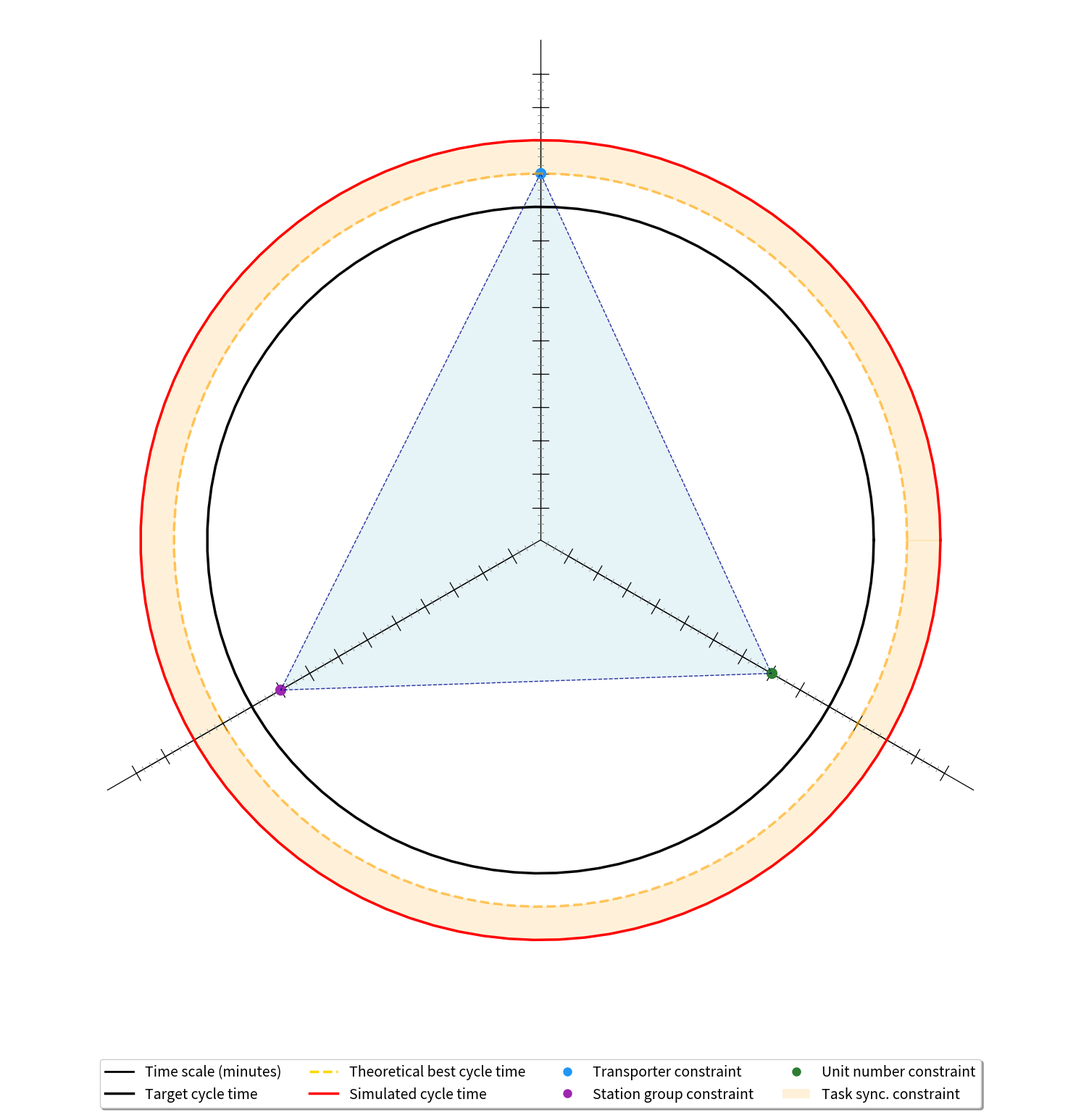
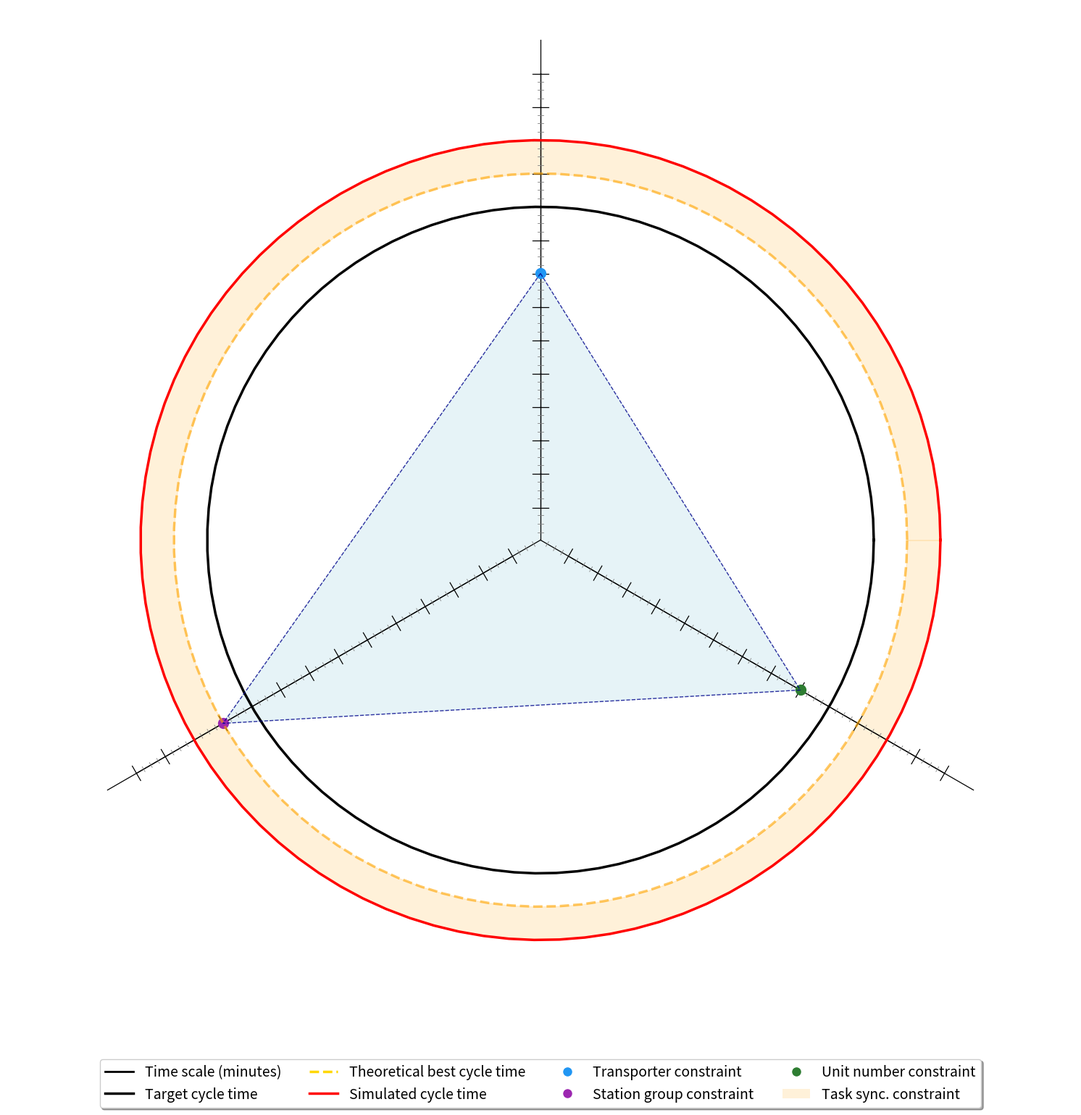
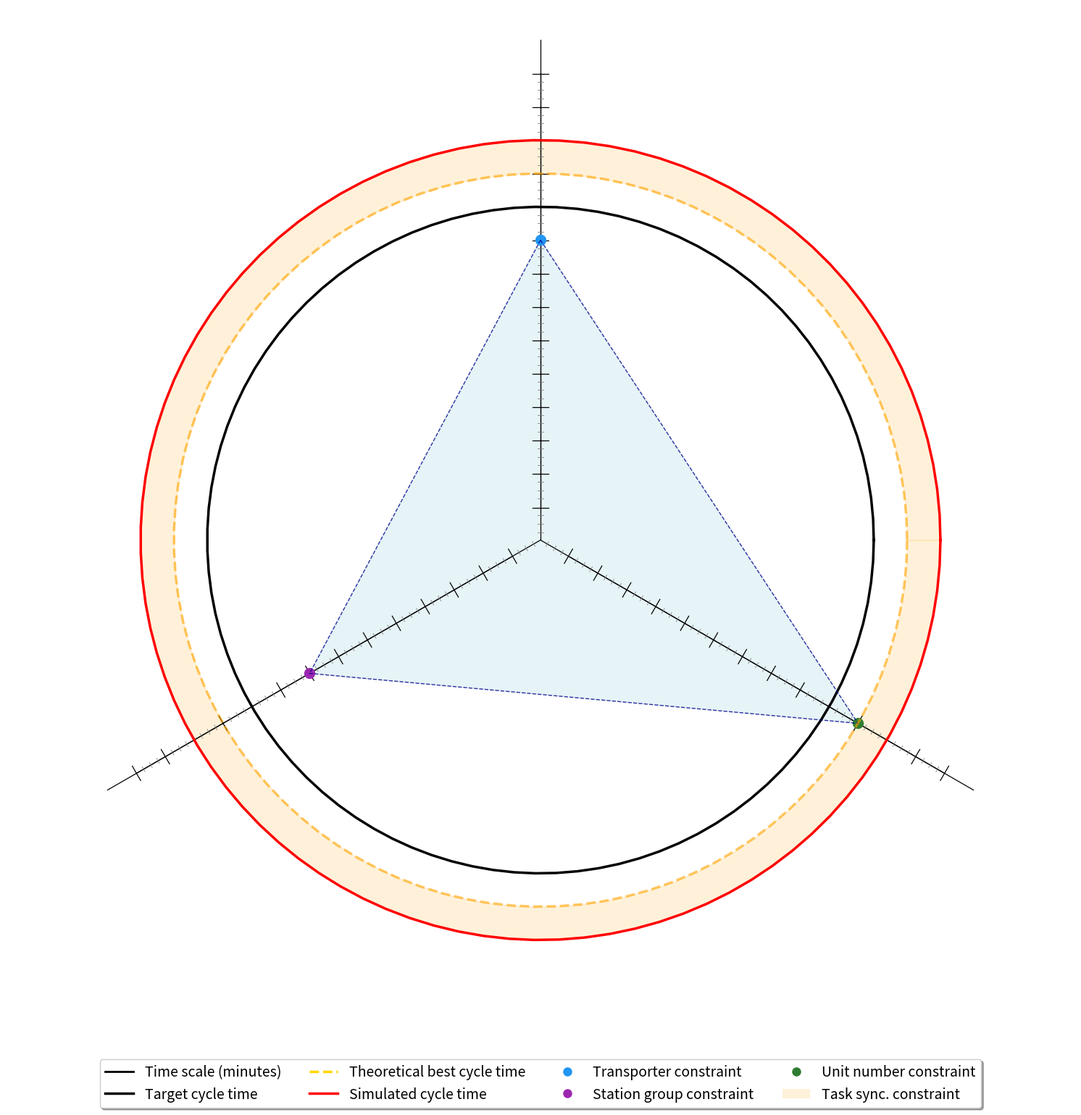
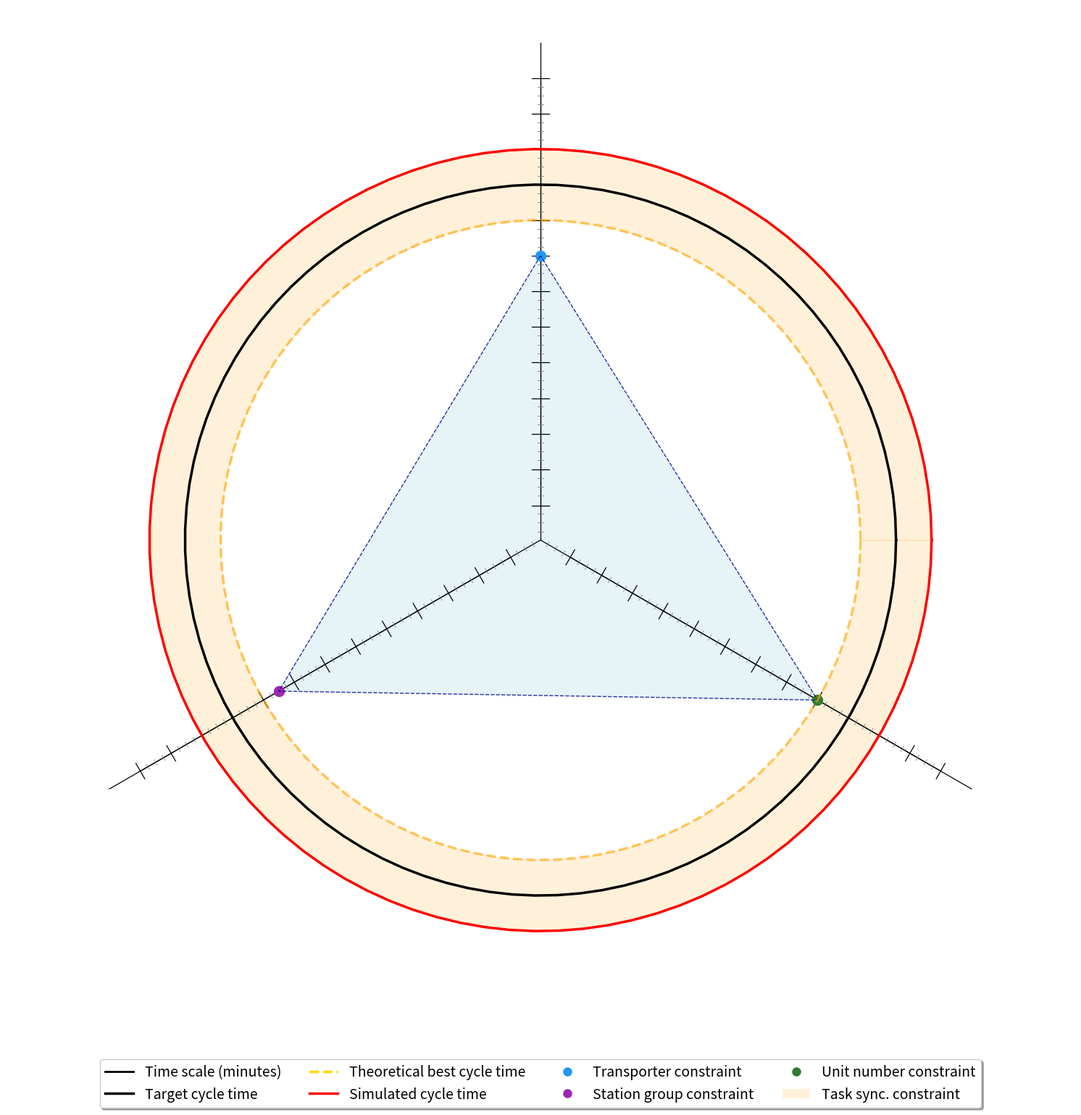
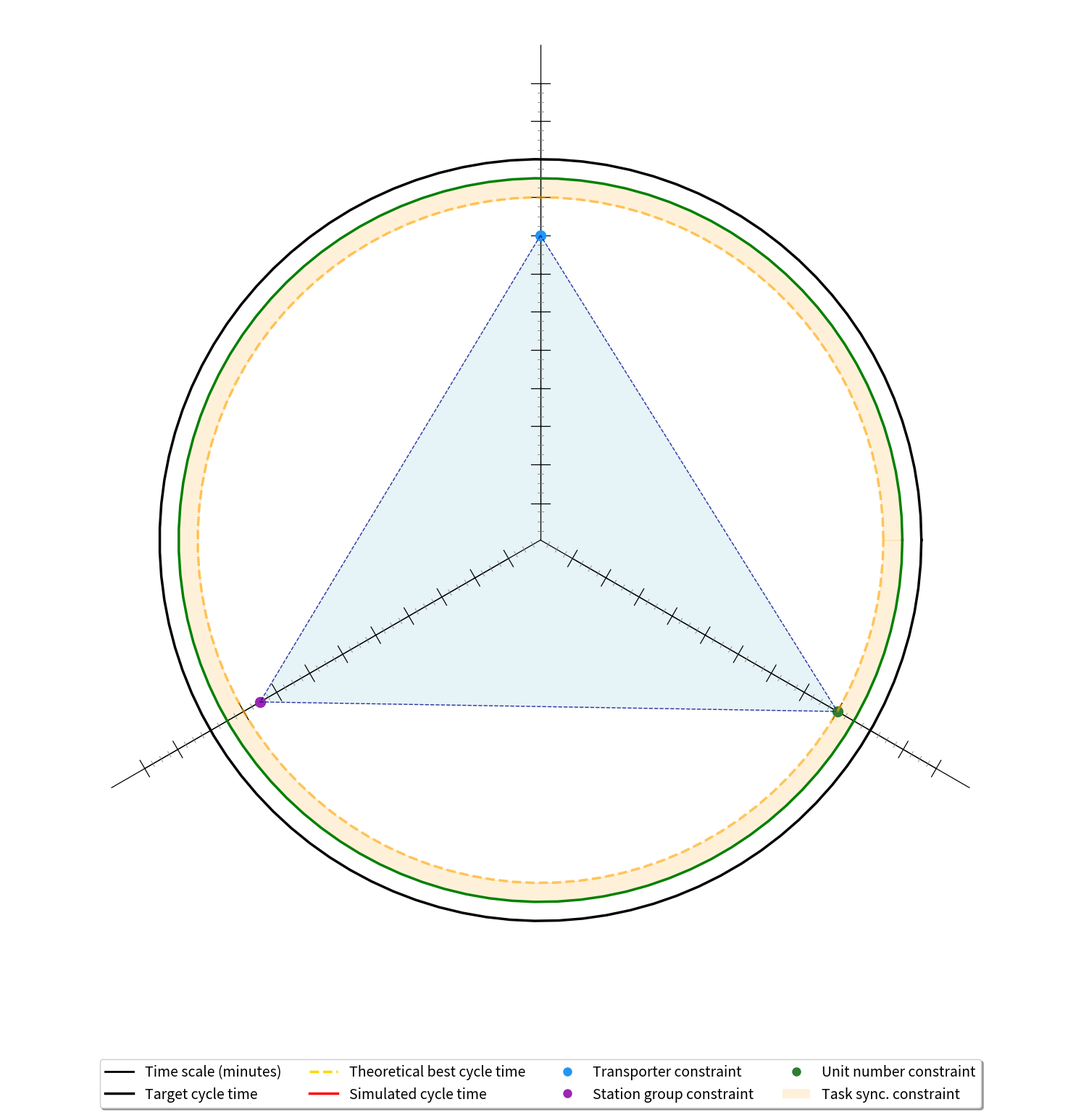

Here is the Python script that generated these plots, in order:
"""
Generate capacity visualization scenarios for demonstration purposes.

Creates multiple capacity_elements visualizations with different constraint scenarios:
1. Transporter constraint exceeds target (11 min), simulated at 12 min
2. Station constraint exceeds target (11 min), simulated at 12 min
3. Unit constraint exceeds target (11 min), simulated at 12 min
4. All constraints below target, simulated at 11 min (exceeds target)
5. All constraints below target, simulated at 9 min (meets target)
"""

import matplotlib.pyplot as plt
import numpy as np
from pathlib import Path
import json
import math
from matplotlib.lines import Line2D
from matplotlib.patches import Patch

def format_time(seconds):
    """Formats seconds into MM:SS string."""
    minutes = int(seconds // 60)
    secs = int(seconds % 60)
    return f"{minutes:02d}:{secs:02d}"

def create_capacity_scenario(
    scenario_name,
    target_cycle_time,
    transporter_constraint,
    station_constraint,
    unit_constraint,
    simulated_cycle_time,
    output_path,
    max_time_minutes=12,
    image_pixels=1600,
    dpi=100
):
    """
    Creates a capacity visualization for a specific scenario.
    
    Args:
        scenario_name: Name of the scenario for display
        target_cycle_time: Target cycle time in seconds
        transporter_constraint: Transporter limitation in seconds
        station_constraint: Station group limitation in seconds
        unit_constraint: Unit number limitation in seconds
        simulated_cycle_time: Actual simulated cycle time in seconds
        output_path: Path where to save the image
        max_time_minutes: Maximum time range for visualization
        image_pixels: Image size in pixels
        dpi: DPI for the output image
    """
    max_time_seconds = max_time_minutes * 60
    requested_max_seconds = max_time_minutes * 60

    # --- 1. Setup Polar Plot ---
    figsize_inches = image_pixels / dpi
    fig, ax = plt.subplots(figsize=(figsize_inches, figsize_inches), dpi=dpi, subplot_kw={'polar': True})
    
    # Maximize plot area but leave space at bottom for legend
    fig.subplots_adjust(left=0, right=1, top=1, bottom=0.08)
    
    # Configure the plot appearance
    ax.set_facecolor('white')
    ax.set_ylim(0, requested_max_seconds)
    
    # Hide default grid and labels
    ax.grid(False)
    ax.set_xticklabels([])
    ax.set_yticklabels([])
    
    # Remove the outer circular boundary (spine)
    ax.spines['polar'].set_visible(False)

    # Determine the maximum radius we need to display based on data
    max_needed = max(
        simulated_cycle_time or 0,
        target_cycle_time or 0,
        transporter_constraint or 0,
        station_constraint or 0,
        unit_constraint or 0,
    )

    # Axis endpoint: floor((max_needed + 120s) / 60s) * 60s
    axis_max_seconds = int(math.floor((max_needed + 120) / 60.0) * 60)

    # Display max for plot limits: extend slightly beyond axis end to allow tick extensions
    display_max_seconds = axis_max_seconds + 120

    # Draw axes and ticks
    angles_deg = [90, 210, 330]
    angles_rad = [np.deg2rad(d) for d in angles_deg]

    major_interval = 60
    minor_interval = 15
    major_arc_seconds = 15
    minor_arc_seconds = 5

    for angle in angles_rad:
        # Draw axis line from 0 to axis_max_seconds
        ax.plot([angle, angle], [0, axis_max_seconds], color='black', linewidth=0.9)

        # Major ticks (every 60s up to axis_max_seconds)
        for r in np.arange(major_interval, axis_max_seconds + 1, major_interval):
            if r <= 0:
                continue
            angle_offset = major_arc_seconds / float(r)
            ax.plot([angle - angle_offset, angle + angle_offset], [r, r], color='black', linewidth=0.9)

            # Radial extension for major tick
            tick_extra = min(major_interval, display_max_seconds - r)
            if tick_extra > 0:
                ax.plot([angle, angle], [r, r + tick_extra], color='black', linewidth=0.9)

        # Minor ticks (every 15s but skip multiples of 60s)
        for r in np.arange(minor_interval, axis_max_seconds + 1, minor_interval):
            if r <= 0 or (r % major_interval) == 0:
                continue
            angle_offset = minor_arc_seconds / float(r)
            ax.plot([angle - angle_offset, angle + angle_offset], [r, r], color='grey', linewidth=0.6)

    # Set final ylim
    ax.set_ylim(0, display_max_seconds)

    # Draw target cycle time circle (black)
    if target_cycle_time > 0 and target_cycle_time <= display_max_seconds:
        ax.plot(np.linspace(0, 2 * np.pi, 100), [target_cycle_time] * 100,
                color='black', linewidth=2.5, linestyle='-', 
                label=f'Target Cycle Time ({format_time(target_cycle_time)})')
    
    # Draw simulated cycle time circle (green if within target, red if outside)
    if simulated_cycle_time > 0 and simulated_cycle_time <= display_max_seconds:
        color = 'green' if simulated_cycle_time <= target_cycle_time else 'red'
        ax.plot(np.linspace(0, 2 * np.pi, 100), [simulated_cycle_time] * 100,
                color=color, linewidth=2.5, linestyle='-', 
                label=f'Simulated Avg Cycle Time ({format_time(simulated_cycle_time)})')
    
    # --- Draw three constraint points and connect them to form a triangle ---
    point1_angle = np.pi / 2  # 90 degrees - vertical (Transporter)
    point2_angle = np.deg2rad(210)  # lower-right (Station)
    point3_angle = np.deg2rad(330)  # lower-left (Unit)
    
    point1_radius = transporter_constraint
    point2_radius = station_constraint
    point3_radius = unit_constraint
    
    # Draw the three points with distinct colors
    if point1_radius > 0 and point1_radius <= display_max_seconds:
        ax.plot(point1_angle, point1_radius, 'o', color='#2196F3', markersize=10,
                label=f'Transporter Limitation ({format_time(point1_radius)})')

    if point2_radius > 0 and point2_radius <= display_max_seconds:
        ax.plot(point2_angle, point2_radius, 'o', color='#9C27B0', markersize=10,
                label=f'Station Limitation ({format_time(point2_radius)})')

    if point3_radius > 0 and point3_radius <= display_max_seconds:
        ax.plot(point3_angle, point3_radius, 'o', color='#2E7D32', markersize=10,
                label=f'Container Limitation ({format_time(point3_radius)})')
    
    # Connect the three points to form a triangle
    if all(r > 0 and r <= display_max_seconds for r in [point1_radius, point2_radius, point3_radius]):
        triangle_angles = [point1_angle, point2_angle, point3_angle, point1_angle]
        triangle_radii = [point1_radius, point2_radius, point3_radius, point1_radius]

        ax.plot(triangle_angles, triangle_radii, color='darkblue', linewidth=1.0, linestyle='--', alpha=0.8)
        ax.fill(triangle_angles[:-1], triangle_radii[:-1], color='lightblue', alpha=0.3)

        # Draw circle at the furthest triangle point (bottleneck indicator)
        max_triangle_radius = max(point1_radius, point2_radius, point3_radius)
        
    if max_triangle_radius > 0 and max_triangle_radius <= display_max_seconds:
        ax.plot(np.linspace(0, 2 * np.pi, 100), [max_triangle_radius] * 100,
            color='orange', linewidth=2.5, linestyle='--', alpha=0.6,
            label=f'Bottleneck ({format_time(max_triangle_radius)})')
    
    # Fill the area between theoretical best (bottleneck) and simulated cycle time with transparent orange
    if max_triangle_radius > 0 and simulated_cycle_time > 0 and max_triangle_radius <= display_max_seconds and simulated_cycle_time <= display_max_seconds:
        theta = np.linspace(0, 2 * np.pi, 100)
        inner_radius = min(max_triangle_radius, simulated_cycle_time)
        outer_radius = max(max_triangle_radius, simulated_cycle_time)
        ax.fill_between(theta, inner_radius, outer_radius, color='orange', alpha=0.15)

    # Add legend at the bottom of the image
    legend_elements = [
        Line2D([0], [0], color='black', linewidth=2, label='Time scale (minutes)'),
        Line2D([0], [0], color='black', linewidth=2.5, linestyle='-', label='Target cycle time'),
        Line2D([0], [0], color='gold', linewidth=2.5, linestyle='--', label='Theoretical best cycle time'),
        Line2D([0], [0], color='red', linewidth=2.5, linestyle='-', label='Simulated cycle time'),
        Line2D([0], [0], marker='o', color='w', markerfacecolor='#2196F3', markersize=10, label='Transporter constraint'),
        Line2D([0], [0], marker='o', color='w', markerfacecolor='#9C27B0', markersize=10, label='Station group constraint'),
        Line2D([0], [0], marker='o', color='w', markerfacecolor='#2E7D32', markersize=10, label='Unit number constraint'),
        Patch(facecolor='orange', alpha=0.15, label='Task sync. constraint'),
    ]
    
    ax.legend(handles=legend_elements, loc='upper center', bbox_to_anchor=(0.5, 0.02), 
              ncol=4, frameon=True, fontsize=14, fancybox=True, shadow=True)

    # Save the figure
    fig.savefig(output_path, dpi=dpi)
    plt.close(fig)
    print(f"Scenario '{scenario_name}' saved to: {output_path}")

def generate_all_scenarios():
    """Generate all demonstration scenarios."""
    
    # Create output directory
    output_dir = Path('output/demo')
    output_dir.mkdir(parents=True, exist_ok=True)
    
    # Common parameters
    target = 10 * 60  # 10 minutes in seconds
    
    # Scenario 1: Transporter constraint exceeds target
    create_capacity_scenario(
        scenario_name="Transporter Bottleneck",
        target_cycle_time=target,
        transporter_constraint=11 * 60,  # 11 minutes
        station_constraint=9 * 60,       # 9 minutes
        unit_constraint=8 * 60,          # 8 minutes
        simulated_cycle_time=12 * 60,    # 12 minutes
        output_path=output_dir / 'capacity_scenario_1.png'
    )
    
    # Scenario 2: Station constraint exceeds target
    create_capacity_scenario(
        scenario_name="Station Bottleneck",
        target_cycle_time=target,
        transporter_constraint=8 * 60,   # 8 minutes
        station_constraint=11 * 60,      # 11 minutes
        unit_constraint=9 * 60,          # 9 minutes
        simulated_cycle_time=12 * 60,    # 12 minutes
        output_path=output_dir / 'capacity_scenario_2.png'
    )
    
    # Scenario 3: Unit constraint exceeds target
    create_capacity_scenario(
        scenario_name="Unit Number Bottleneck",
        target_cycle_time=target,
        transporter_constraint=9 * 60,   # 9 minutes
        station_constraint=8 * 60,       # 8 minutes
        unit_constraint=11 * 60,         # 11 minutes
        simulated_cycle_time=12 * 60,    # 12 minutes
        output_path=output_dir / 'capacity_scenario_3.png'
    )
    
    # Scenario 4: All constraints below target, but simulated exceeds target
    create_capacity_scenario(
        scenario_name="Task Sync Constraint (Exceeds Target)",
        target_cycle_time=target,
        transporter_constraint=8 * 60,   # 8 minutes
        station_constraint=8.5 * 60,     # 8.5 minutes
        unit_constraint=9 * 60,          # 9 minutes
        simulated_cycle_time=11 * 60,    # 11 minutes
        output_path=output_dir / 'capacity_scenario_4.png'
    )
    
    # Scenario 5: All constraints below target, simulated slightly worse than theoretical but better than target
    create_capacity_scenario(
        scenario_name="Meets Target (Good Performance)",
        target_cycle_time=target,
        transporter_constraint=8 * 60,   # 8 minutes
        station_constraint=8.5 * 60,     # 8.5 minutes
        unit_constraint=9 * 60,          # 9 minutes
        simulated_cycle_time=9 * 60 + 30,  # 9.5 minutes (30 seconds worse than theoretical)
        output_path=output_dir / 'capacity_scenario_5.png'
    )
    
    print(f"\n✅ All {5} scenarios generated successfully in {output_dir}")

if __name__ == '__main__':
    generate_all_scenarios()
